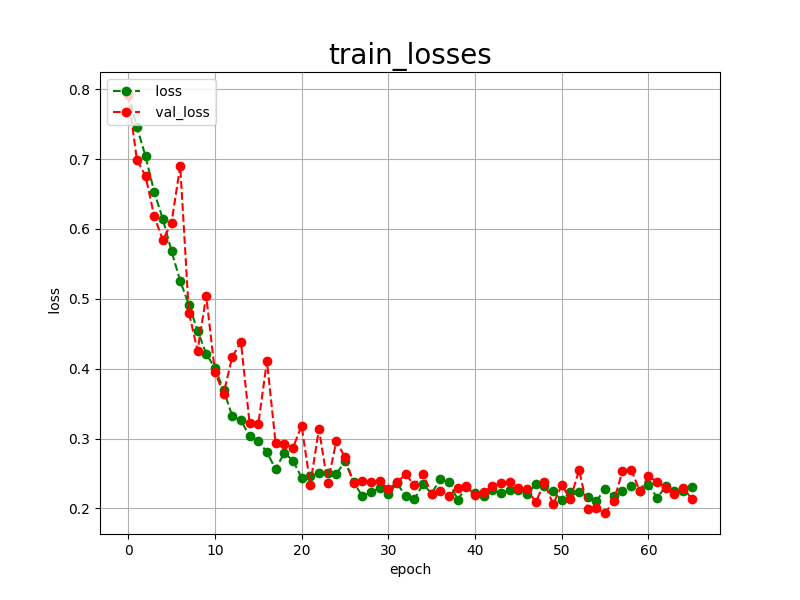

Source data for this figure (header and first rows):
epoch, loss, val_loss
0, 0.7946, 0.7920
1, 0.7460, 0.6992
2, 0.7040, 0.6759
3, 0.6531, 0.6186
4, 0.6139, 0.5837
5, 0.5682, 0.6092
6, 0.5255, 0.6902
7, 0.4916, 0.4803
8, 0.4545, 0.4259
9, 0.4213, 0.5042
10, 0.4009, 0.3954
11, 0.3697, 0.3640
12, 0.3320, 0.4170
13, 0.3262, 0.4382
14, 0.3033, 0.3222
15, 0.2968, 0.3202
16, 0.2803, 0.4109
17, 0.2562, 0.2937
18, 0.2794, 0.2927
19, 0.2685, 0.2867
20, 0.2441, 0.3184
21, 0.2461, 0.2341
22, 0.2502, 0.3138
23, 0.2510, 0.2357
24, 0.2489, 0.2965
25, 0.2678, 0.2730
26, 0.2374, 0.2358
27, 0.2177, 0.2396
28, 0.2229, 0.2376
29, 0.2292, 0.2390
30, 0.2199, 0.2274
31, 0.2363, 0.2372
32, 0.2172, 0.2490
33, 0.2132, 0.2331
34, 0.2346, 0.2486
35, 0.2213, 0.2210
36, 0.2422, 0.2254
37, 0.2380, 0.2181
38, 0.2125, 0.2297
39, 0.2303, 0.2314
40, 0.2219, 0.2193
41, 0.2182, 0.2238
42, 0.2257, 0.2317
43, 0.2217, 0.2358
44, 0.2259, 0.2374
45, 0.2263, 0.2293
46, 0.2199, 0.2280
47, 0.2347, 0.2087
48, 0.2315, 0.2372
49, 0.2251, 0.2059
50, 0.2119, 0.2331
51, 0.2230, 0.2138
52, 0.2238, 0.2548
53, 0.2160, 0.1991
54, 0.2109, 0.1999
55, 0.2276, 0.1934
56, 0.2173, 0.2107
57, 0.2249, 0.2530
58, 0.2327, 0.2555
59, 0.2252, 0.2249
... 6 more rows
